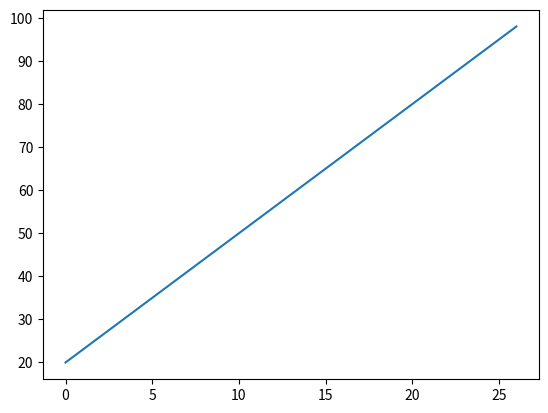

Generate this figure with matplotlib:
import matplotlib.pyplot as plt

y = [i for i in range(20,100,3)]
x = [i for i in range(len(y))]

plt.plot(x,y)
plt.show(block=True)



